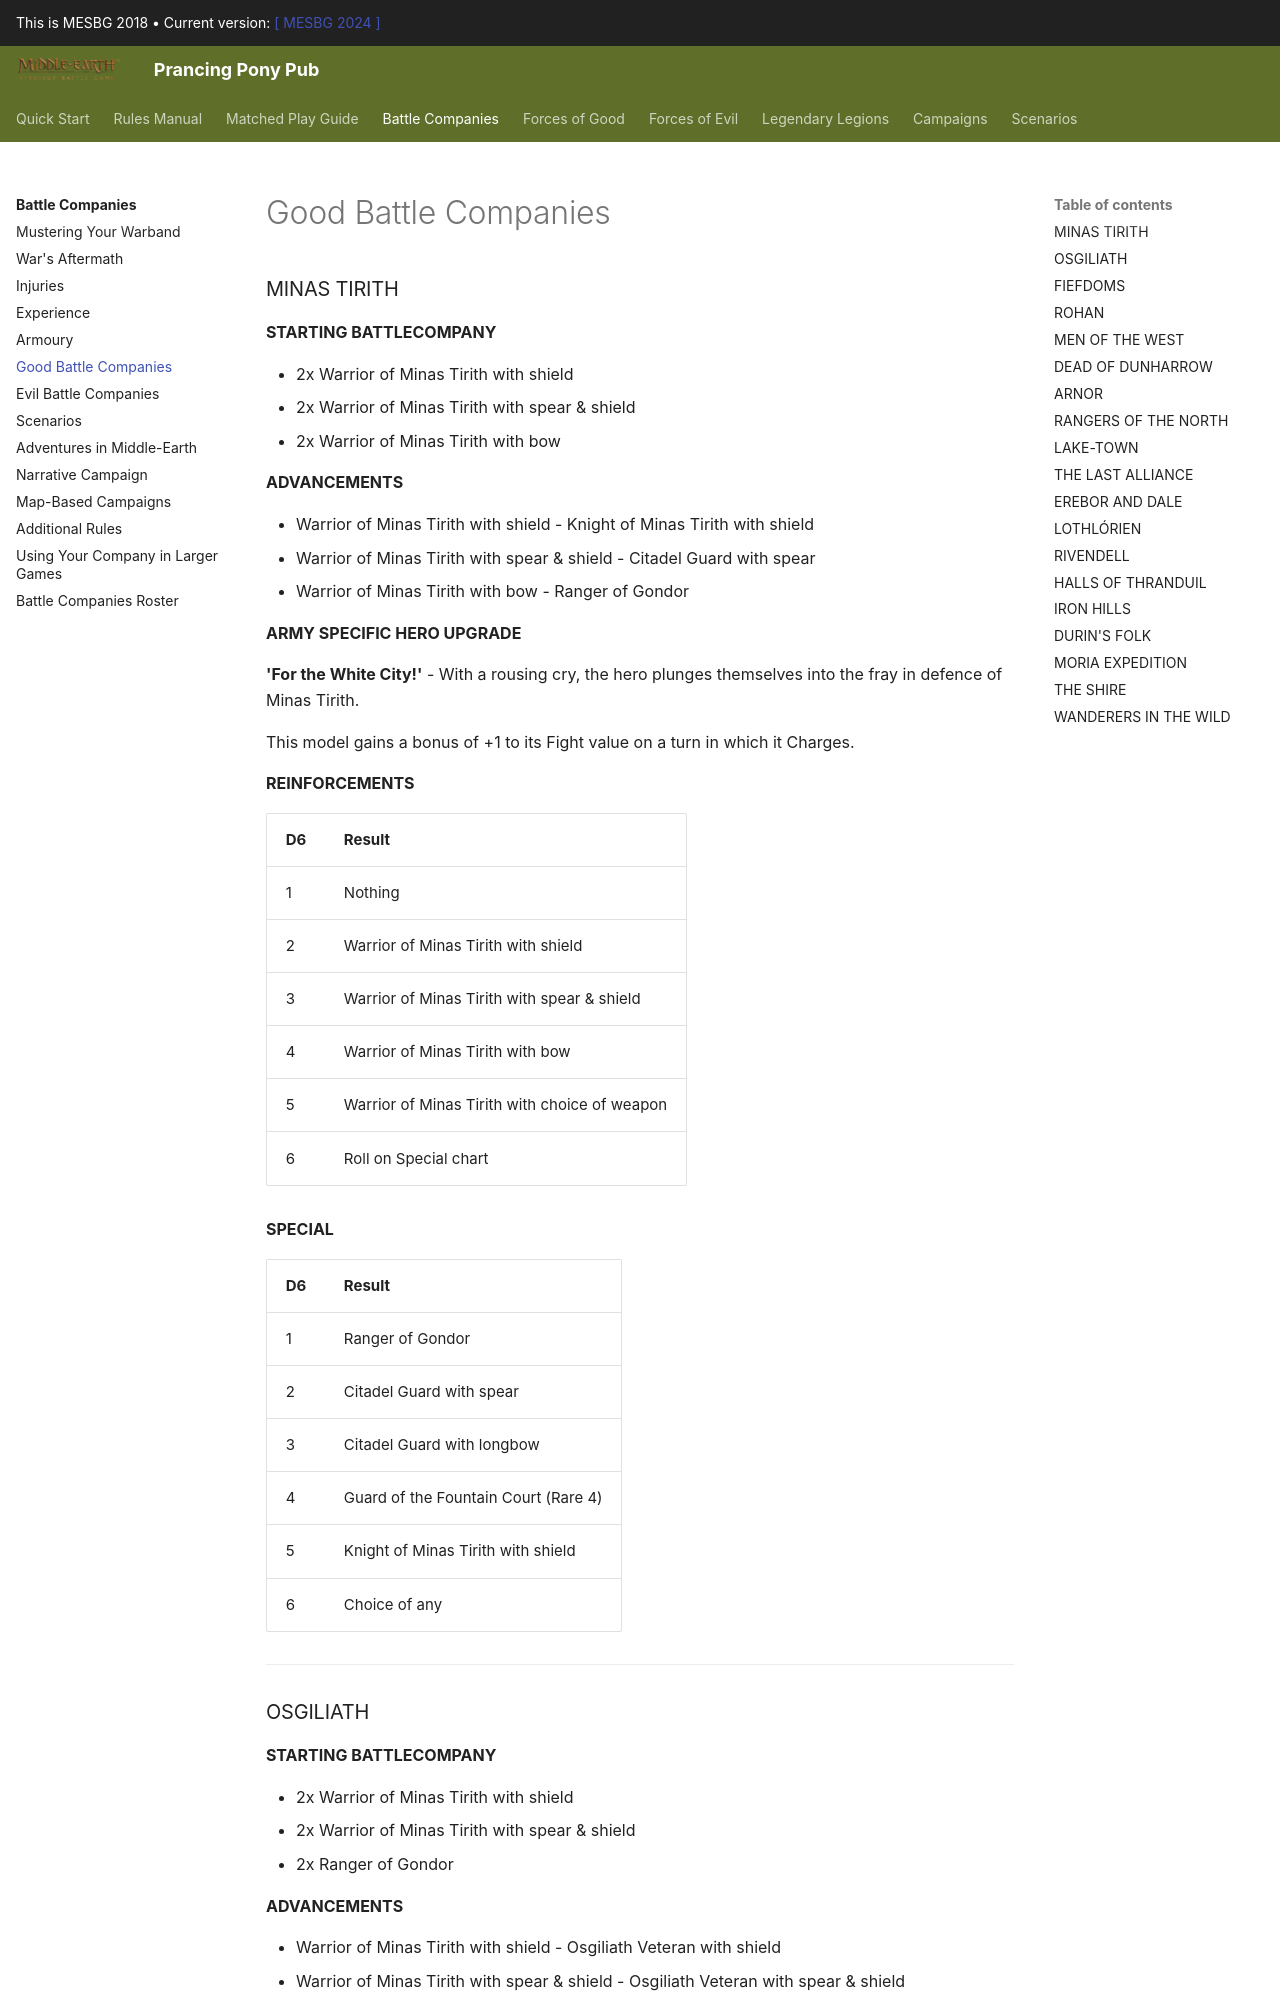

repository: BBBase-EHeresy-PPPub/PPPub · page: mesbg2018/battle_companies/good_battle_companies/index.html · generator: mkdocs

### MINAS TIRITH

**STARTING BATTLECOMPANY**

- 2x Warrior of Minas Tirith with shield
- 2x Warrior of Minas Tirith with spear & shield
- 2x Warrior of Minas Tirith with bow

**ADVANCEMENTS**

- Warrior of Minas Tirith with shield – Knight of Minas Tirith with shield
- Warrior of Minas Tirith with spear & shield – Citadel Guard with spear
- Warrior of Minas Tirith with bow – Ranger of Gondor

**ARMY SPECIFIC HERO UPGRADE**

**'For the White City!'** – With a rousing cry, the hero plunges themselves into the fray in defence of Minas Tirith.

This model gains a bonus of +1 to its Fight value on a turn in which it Charges.

**REINFORCEMENTS**

| D6 | Result                                  |
|----|-----------------------------------------|
| 1  | Nothing                                 |
| 2  | Warrior of Minas Tirith with shield     |
| 3  | Warrior of Minas Tirith with spear & shield |
| 4  | Warrior of Minas Tirith with bow        |
| 5  | Warrior of Minas Tirith with choice of weapon |
| 6  | Roll on Special chart                   |

**SPECIAL**

| D6 | Result                                  |
|----|-----------------------------------------|
| 1  | Ranger of Gondor                        |
| 2  | Citadel Guard with spear                |
| 3  | Citadel Guard with longbow              |
| 4  | Guard of the Fountain Court (Rare 4)    |
| 5  | Knight of Minas Tirith with shield      |
| 6  | Choice of any                           |

---
